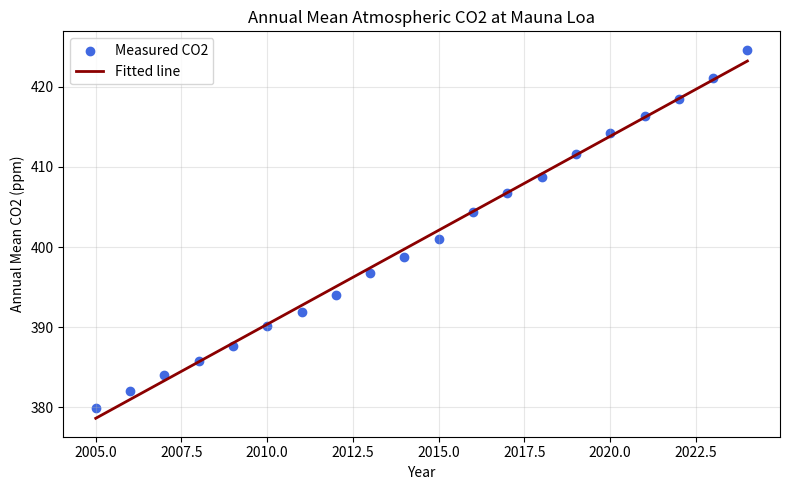
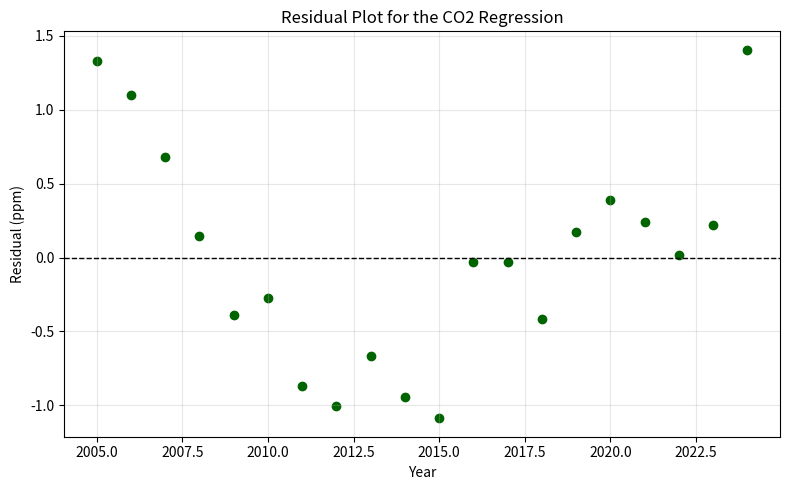

These figures' Python source, in order:
import numpy as np
import matplotlib.pyplot as plt

# Annual780, >}</analysis code parameter values from NOAA
years = np.array([
    2005, 2006, 2007, 2008, 2009,
    2010, 2011, 2012, 2013, 2014,
    2015, 2016, 2017, 2018, 2019,
    2020, 2021, 2022, 2023, 2024
], dtype=float)

co2 = np.array([
    379.98, 382.09, 384.02, 385.83, 387.64,
    390.10, 391.85, 394.06, 396.74, 398.81,
    401.01, 404.41, 406.76, 408.72, 411.65,
    414.21, 416.41, 418.53, 421.08, 424.61
], dtype=float)

# x represents the number of years since 2005
x = years - 2005
y = co2
n = len(x)

print("Number of observations:", n)
print("x values:", x)
print("y values:", y)

# Calculate the summations needed for least squares
sum_x = np.sum(x)
sum_y = np.sum(y)
sum_xy = np.sum(x * y)
sum_x_squared = np.sum(x ** 2)

print("\nREQUIRED SUMS")
print("Sum of x:", sum_x)
print("Sum of y:", sum_y)
print("Sum of xy:", sum_xy)
print("Sum of x squared:", sum_x_squared)

# Calculate the slope using the least-squares formula
a1 = (
    n * sum_xy - sum_x * sum_y
) / (
    n * sum_x_squared - sum_x ** 2
)

print("\nSlope, a1:", a1)

# Calculate the intercept
mean_x = np.mean(x)
mean_y = np.mean(y)

a0 = mean_y - a1 * mean_x

print("Intercept, a0:", a0)
print(f"Regression equation: y = {a0:.4f} + {a1:.4f}x")

# Calculate the fitted CO2 values
y_predicted = a0 + a1 * x

# Residual = measured value - fitted value
residuals = y - y_predicted

print("\nFitted values:")
print(y_predicted)

print("\nResiduals:")
print(residuals)

# Sum of squared residuals or SSE
Sr = np.sum(residuals ** 2)

# Total sum of squares
St = np.sum((y - mean_y) ** 2)

# Coefficient of determination
r_squared = 1 - (Sr / St)

# Standard error of estimate
standard_error = np.sqrt(Sr / (n - 2))

print("\nREGRESSION STATISTICS")
print(f"SSE, Sr: {Sr:.4f}")
print(f"Total sum of squares, St: {St:.4f}")
print(f"r squared: {r_squared:.4f}")
print(f"Standard error: {standard_error:.4f} ppm")

# Predict the annual mean CO2 for 2025
prediction_year = 2025
prediction_x = prediction_year - 2005

prediction_co2 = a0 + a1 * prediction_x

print("\nPREDICTION")
print(f"x = {prediction_year} - 2005")
print(f"x = {prediction_x}")
print(
    f"y = {a0:.4f} + "
    f"({a1:.4f})({prediction_x})"
)
print(
    f"Predicted CO2 for {prediction_year}: "
    f"{prediction_co2:.2f} ppm")

# Plot the measurements and fitted regression line
plt.figure(figsize=(8, 5))

plt.scatter(
    years,
    y,
    color="royalblue",
    label="Measured CO2"
)

plt.plot(
    years,
    y_predicted,
    color="darkred",
    linewidth=2,
    label="Fitted line"
)

plt.xlabel("Year")
plt.ylabel("Annual Mean CO2 (ppm)")
plt.title("Annual Mean Atmospheric CO2 at Mauna Loa")
plt.grid(True, alpha=0.3)
plt.legend()
plt.tight_layout()

plt.savefig("regression_graph.png", dpi=300)
plt.show()

# Plot the residuals
plt.figure(figsize=(8, 5))

plt.scatter(
    years,
    residuals,
    color="darkgreen"
)

plt.axhline(
    y=0,
    color="black",
    linestyle="--",
    linewidth=1
)

plt.xlabel("Year")
plt.ylabel("Residual (ppm)")
plt.title("Residual Plot for the CO2 Regression")
plt.grid(True, alpha=0.3)
plt.tight_layout()

plt.savefig("residual_plot.png", dpi=300)
plt.show()
